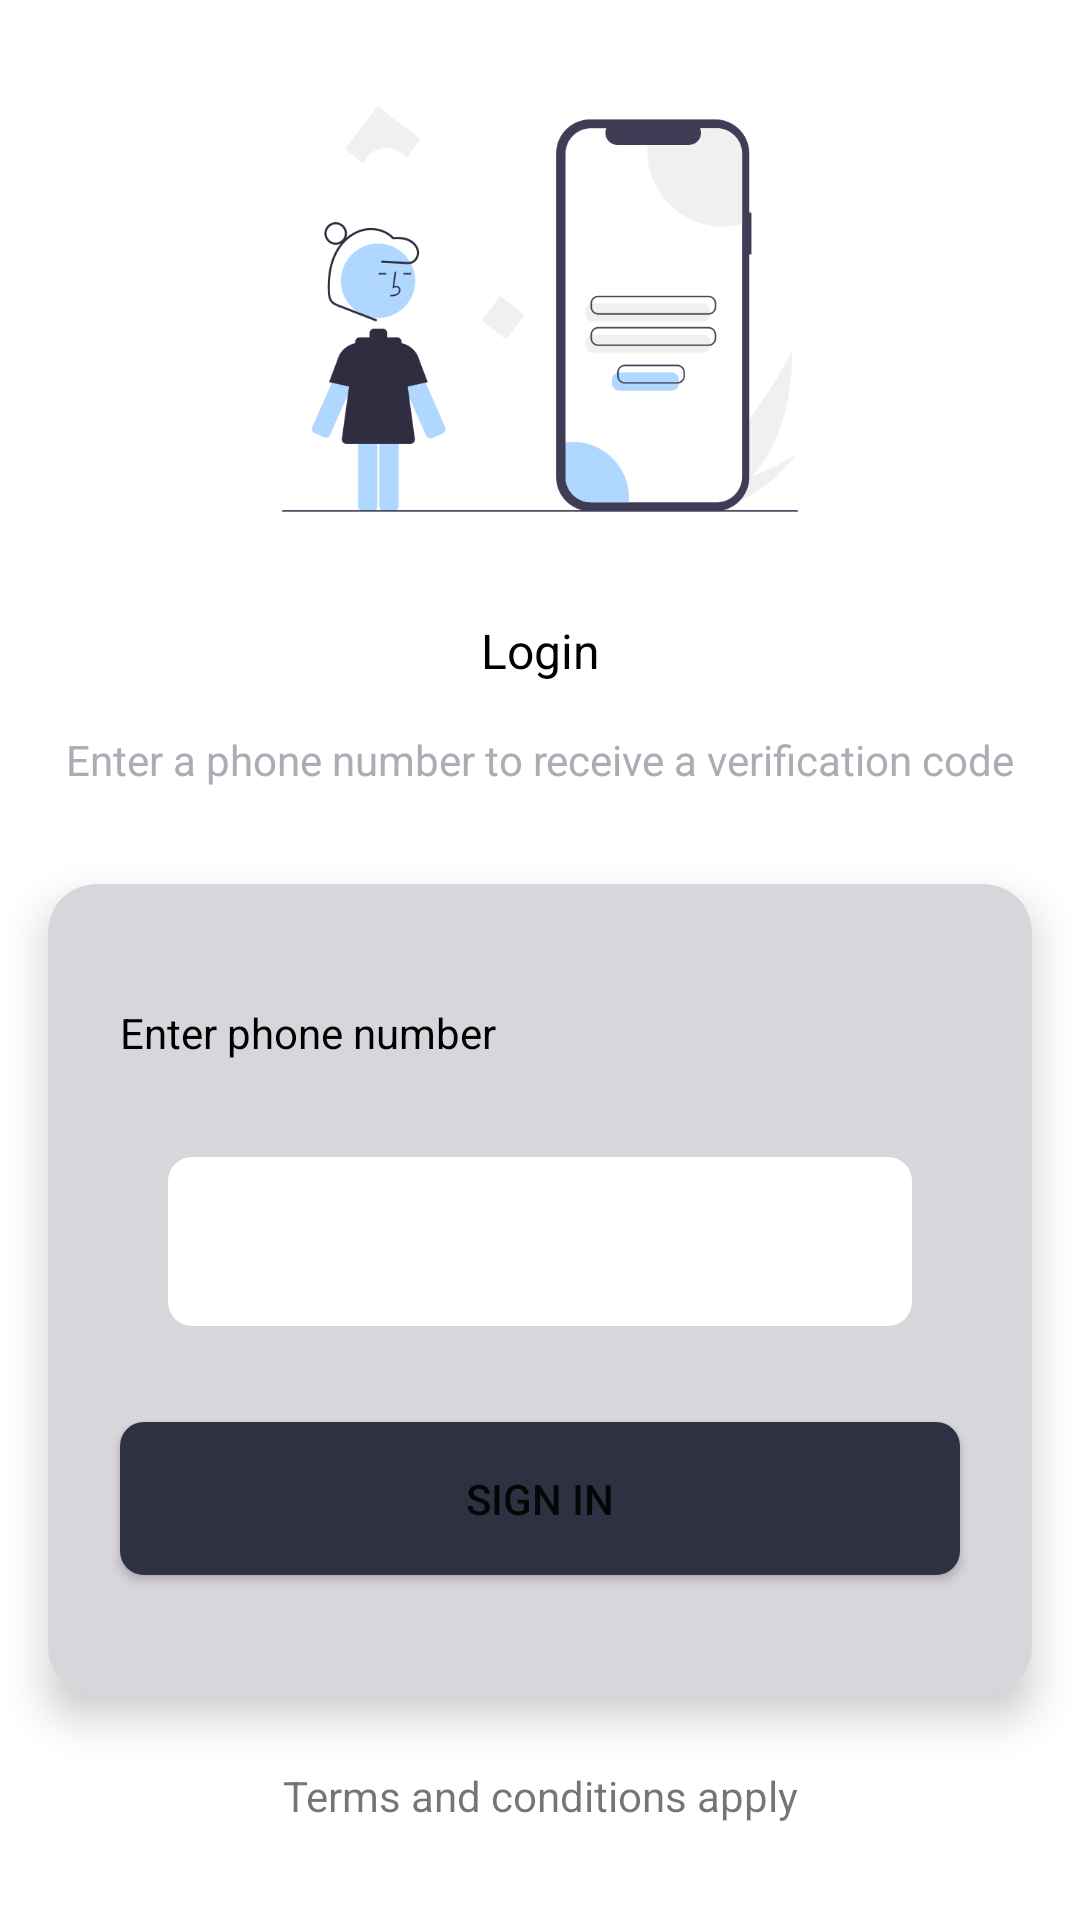

Layout XML and referenced resources for this Android screen:
<!-- AndroidManifest.xml: application theme Theme.BigFamilyShopkeeper -->
<!-- res/layout/activity_phone_number.xml -->
<?xml version="1.0" encoding="utf-8"?>
<androidx.constraintlayout.widget.ConstraintLayout xmlns:android="http://schemas.android.com/apk/res/android"
    xmlns:app="http://schemas.android.com/apk/res-auto"
    xmlns:tools="http://schemas.android.com/tools"
    android:layout_width="match_parent"
    android:layout_height="match_parent"
    tools:context=".views.activities.PhoneNumberActivity">

    <ImageView
        android:id="@+id/imageView"
        android:layout_width="match_parent"
        android:layout_height="0dp"
        android:layout_marginStart="16dp"
        android:layout_marginTop="16dp"
        android:layout_marginEnd="16dp"
        android:layout_marginBottom="16dp"
        app:layout_constraintBottom_toTopOf="@+id/textView"
        app:layout_constraintEnd_toEndOf="parent"
        app:layout_constraintStart_toStartOf="parent"
        app:layout_constraintTop_toTopOf="parent"
        app:srcCompat="@drawable/login" />

    <TextView
        android:id="@+id/textView"
        android:layout_width="wrap_content"
        android:layout_height="wrap_content"
        android:layout_marginStart="16dp"
        android:layout_marginEnd="16dp"
        android:layout_marginBottom="16dp"
        android:text="Login"
        android:textColor="@color/black"
        android:textSize="16sp"
        app:layout_constraintBottom_toTopOf="@+id/textView2"
        app:layout_constraintEnd_toEndOf="parent"
        app:layout_constraintStart_toStartOf="parent" />

    <TextView
        android:id="@+id/textView2"
        android:layout_width="wrap_content"
        android:layout_height="wrap_content"
        android:layout_marginBottom="32dp"
        android:text="Enter a phone number to receive a verification code"
        android:textColor="#ADACB5"
        app:autoSizeMaxTextSize="20dp"
        app:layout_constraintBottom_toTopOf="@+id/cardView"
        app:layout_constraintEnd_toEndOf="parent"
        app:layout_constraintStart_toStartOf="parent" />

    <androidx.cardview.widget.CardView
        android:id="@+id/cardView"
        android:layout_width="match_parent"
        android:layout_height="wrap_content"
        android:layout_marginStart="16dp"
        android:layout_marginEnd="16dp"
        android:layout_marginBottom="24dp"
        android:padding="8dp"
        app:cardBackgroundColor="#D8D5DB"
        app:cardCornerRadius="16dp"
        app:cardElevation="8dp"
        app:layout_constraintBottom_toTopOf="@+id/textView5"
        app:layout_constraintEnd_toEndOf="parent"
        app:layout_constraintStart_toStartOf="parent">

        <LinearLayout
            android:layout_width="match_parent"
            android:layout_height="match_parent"
            android:orientation="vertical"
            android:padding="8dp">

            <TextView
                android:id="@+id/textView3"
                android:layout_width="wrap_content"
                android:layout_height="wrap_content"
                android:layout_marginStart="16dp"
                android:layout_marginTop="32dp"
                android:text="Enter phone number"
                android:textColor="@color/black"
                app:layout_constraintBottom_toBottomOf="parent"
                app:layout_constraintTop_toTopOf="parent" />

            <EditText
                android:id="@+id/editTextPhone"
                android:layout_width="match_parent"
                android:layout_height="wrap_content"
                android:layout_margin="32dp"
                android:background="@drawable/edit_text_background"
                android:ems="10"
                android:inputType="phone" />

            <Button
                android:id="@+id/btnSignUp"
                android:layout_width="match_parent"
                android:layout_height="wrap_content"
                android:layout_marginStart="16dp"
                android:layout_marginEnd="16dp"
                android:layout_marginBottom="32dp"
                android:background="@drawable/btn_background"
                android:padding="16dp"
                android:text="sign in" />
        </LinearLayout>

    </androidx.cardview.widget.CardView>

    <TextView
        android:id="@+id/textView5"
        android:layout_width="wrap_content"
        android:layout_height="wrap_content"
        android:layout_marginStart="16dp"
        android:layout_marginEnd="16dp"
        android:layout_marginBottom="32dp"
        android:text="Terms and conditions apply"
        app:layout_constraintBottom_toBottomOf="parent"
        app:layout_constraintEnd_toEndOf="parent"
        app:layout_constraintStart_toStartOf="parent" />
</androidx.constraintlayout.widget.ConstraintLayout>
<!-- resources referenced by this layout -->
<resources>
  <!-- drawable btn_background (drawable-v24) -->
  <?xml version="1.0" encoding="utf-8"?>
  <shape  android:shape="rectangle"  xmlns:android="http://schemas.android.com/apk/res/android">
  
      <solid android:color="#2D3142"  />
      <padding
          android:top="16dp"
          android:bottom="16dp"
          android:left="16dp"
          android:right="16dp"/>
      <corners android:radius="8dp" />
  </shape>
  <!-- drawable edit_text_background (drawable-v24) -->
  <?xml version="1.0" encoding="utf-8"?>
  <shape  android:shape="rectangle"  xmlns:android="http://schemas.android.com/apk/res/android">
  
      <solid android:color="@color/white"  />
      <padding
          android:top="16dp"
          android:bottom="16dp"
          android:left="16dp"
          android:right="16dp"/>
      <corners android:radius="8dp" />
  </shape>
  <!-- drawable login: png bitmap (drawable-v24, 28547 bytes) -->
  <style name="Theme.BigFamilyShopkeeper" parent="Theme.MaterialComponents.DayNight.DarkActionBar">
          
          <item name="colorPrimary">@color/purple_500</item>
          <item name="colorPrimaryVariant">@color/purple_700</item>
          <item name="colorOnPrimary">@color/white</item>
          
          <item name="colorSecondary">@color/teal_200</item>
          <item name="colorSecondaryVariant">@color/teal_700</item>
          <item name="colorOnSecondary">@color/black</item>
          
          <item name="android:statusBarColor" tools:targetApi="l">?attr/colorPrimaryVariant</item>
          
      </style>
  <!-- not gathered from this repository: default colours our renderer supplied (Android Studio template values) -->
  <color name="purple_500">#FF6200EE</color>
  <color name="purple_700">#FF3700B3</color>
  <color name="teal_200">#FF03DAC5</color>
  <color name="teal_700">#FF018786</color>
  <color name="black">#FF000000</color>
  <color name="white">#FFFFFFFF</color>
</resources>
